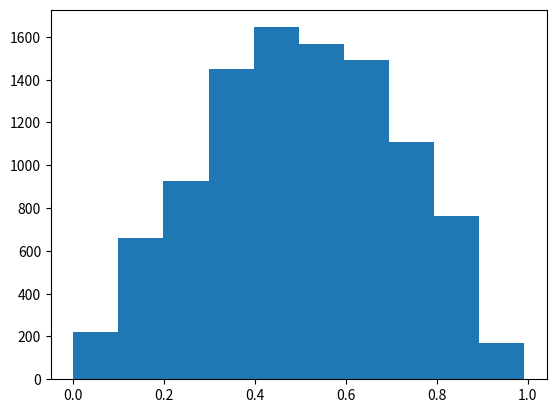

Reproduce this figure in Python.
# mtr.py
import numpy as np 
import numpy.random as rd
import matplotlib.pyplot as plt

class Metropolis:
    def __init__(self, pLarge, sigma):
        self.pLarge = pLarge # probability of large step
        self.sigma = sigma # standard deviation of perturbation

    def sample(self, func, dim, nSamples):
        samples = []
        prevSample = rd.rand(dim)
        prevVal = func(prevSample)
        total = 0
        while total < nSamples:
            newSample = self.__mutate(prevSample, dim)
            newVal = func(newSample)
            if newVal < prevVal:
                if prevVal == 0: # newVal = preVal = 0, must try again
                    continue
                elif rd.rand() > newVal / prevVal:
                    samples.append(prevSample) # reject new sample
                    total += 1
                    continue
            # otherwise accept
            prevSample = newSample
            prevVal = newVal
            samples.append(newSample) 
            total += 1
        return np.array(samples)

    # Input a function of samples in primary sample space and get the minimum cost
    def anneal(self, func, dim, r, T, T_min, nIte):
        # Initialize samples
        prevSample = rd.rand(dim)
        bestSample = prevSample
        prevVal = func(prevSample)
        bestVal = prevVal

        # Begin annealing loop
        curT = T
        print("Begin annealing")
        while curT > T_min:
            print("T:", curT)
            for _ in range(nIte):
                # Generate new sample
                curSample = self.__mutate(prevSample, dim)

                # Record if best solution so far is found
                curVal = func(curSample)
                if curVal < bestVal:
                    prevVal = bestVal = curVal
                    prevSample = bestSample = curSample
                    print("Best:", bestVal)
                    continue

                # Accept samples or not
                dE = curVal - prevVal
                if dE < 0 or (dE > 0 and rd.rand() < np.exp(-dE / curT)):
                    prevVal = curVal
                    prevSample = curSample
                    print("Accepted: ", curVal)

            curT *= r # anneal

        return bestVal, bestSample

    def __mutate(self, sample, dim):
        if rd.rand() < self.pLarge: # large step
            return rd.rand(dim)
        else: # small step
            return self.__wrap(sample + rd.randn(dim) * self.sigma, 0, 1)

    @staticmethod
    def __wrap(val, low, high):
        step = high - low
        ret = []
        for v in val:
            if v < low:
                while v < low:
                    v += step
            elif v >= high:
                while v >= high:
                    v -= step
            ret.append(v)
        return np.array(ret)

if __name__ == '__main__':
    mtr = Metropolis(0.1, 0.005)
    print(mtr.anneal(lambda x: 7 * np.sin(8 * x) + 6 * np.cos(5 * x), 1, 0.9, 1, 0.01, 100))
    X = mtr.sample(lambda x: np.sin(np.pi * x), 1, 10000)
    plt.hist(np.transpose(X).tolist())
    plt.show()
